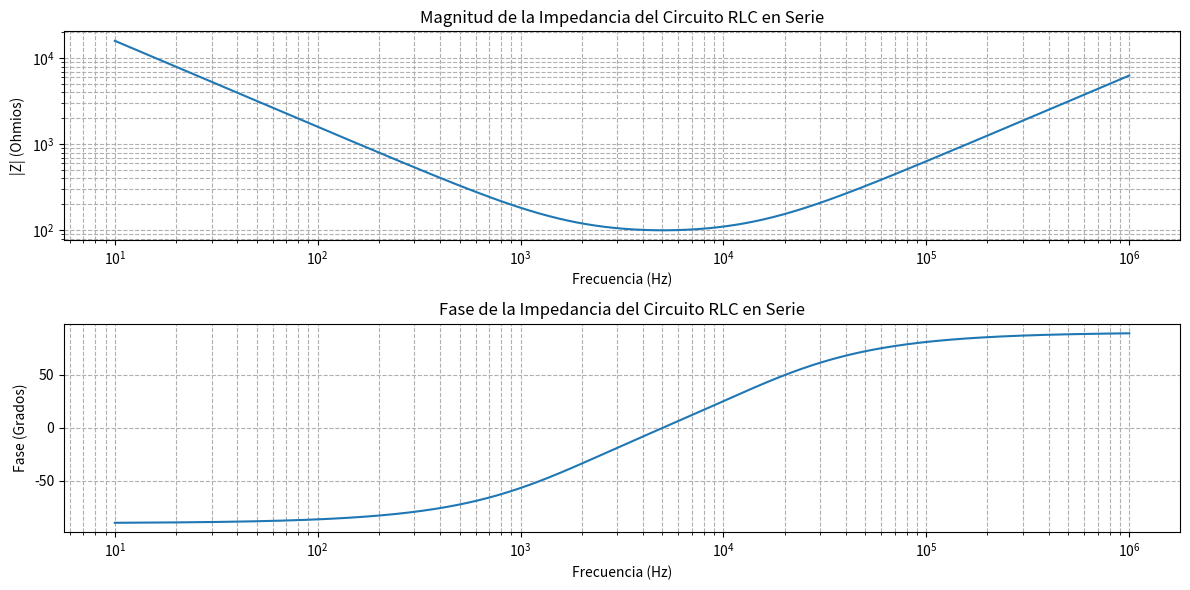
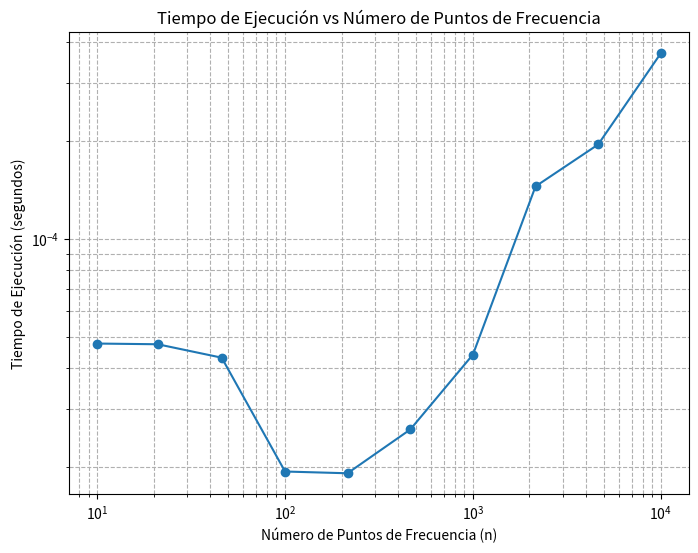

Python code for these plots, in order:

import numpy as np
import matplotlib.pyplot as plt
import time

def analizar_circuito_RLC(R, L, C, n=100000):
 """
Analiza un circuito RLC en serie y grafica la magnitud y fase de la impedancia.
También mide el tiempo de ejecución en función del número de puntos de frecuencia.

Parámetros:
R: Resistencia en ohmios
L: Inductancia en henrios
C: Capacitancia en faradios
n: Número de puntos de frecuencia (por defecto 1000)
"""
# Rango de frecuencias (de 10 Hz a 1 MHz)
frecuencia = np.logspace(1, 6, 1000)
omega = 2 * np.pi * frecuencia

# Resistencia en ohmios
R = 100
# Inductancia en henrios (1 mH)
L = 1e-3
# Capacitancia en faradios (1 µF)
C = 1e-6


# Cálculo de impedancias
Z_R = R
Z_L = 1j * omega * L
Z_C = 1 / (1j * omega * C)

# Impedancia total del circuito RLC en serie
Z_total = Z_R + Z_L + Z_C
# Magnitud y fase de la impedancia
magnitud_Z = np.abs(Z_total)
fase_Z = np.angle(Z_total, deg=True)

# Gráficas de magnitud y fase
plt.figure(figsize=(12, 6))

# Magnitud
plt.subplot(2, 1, 1)
plt.plot(frecuencia, magnitud_Z)
plt.xscale('log')
plt.yscale('log')
plt.title('Magnitud de la Impedancia del Circuito RLC en Serie')
plt.xlabel('Frecuencia (Hz)')
plt.ylabel('|Z| (Ohmios)')
plt.grid(True, which='both', linestyle='--')

# Fase
plt.subplot(2, 1, 2)
plt.plot(frecuencia, fase_Z)
plt.xscale('log')
plt.title('Fase de la Impedancia del Circuito RLC en Serie')
plt.xlabel('Frecuencia (Hz)')
plt.ylabel('Fase (Grados)')
plt.grid(True, which='both', linestyle='--')

plt.tight_layout()
plt.show()

# Medición del tiempo de ejecución para distintos valores de n
tiempos_ejecucion = []
valores_n = np.logspace(1, 4, 10, dtype=int)

for n in valores_n:
  inicio = time.time()
  frecuencia = np.logspace(1, 6, n)
  omega = 2 * np.pi * frecuencia
  Z_L = 1j * omega * L
  Z_C = 1 / (1j * omega * C)
  Z_total = Z_R + Z_L + Z_C
  magnitud_Z = np.abs(Z_total)
  fase_Z = np.angle(Z_total, deg=True)
  fin = time.time()
  tiempos_ejecucion.append(fin - inicio)

# Gráfica del tiempo de ejecución
plt.figure(figsize=(8, 6))
plt.plot(valores_n, tiempos_ejecucion, marker='o')
plt.xscale('log')
plt.yscale('log')
plt.title('Tiempo de Ejecución vs Número de Puntos de Frecuencia')
plt.xlabel('Número de Puntos de Frecuencia (n)')
plt.ylabel('Tiempo de Ejecución (segundos)')
plt.grid(True, which='both', linestyle='--')
plt.show()

# Ejemplo de uso de la función
analizar_circuito_RLC(100, 1e-3, 1e-6)
